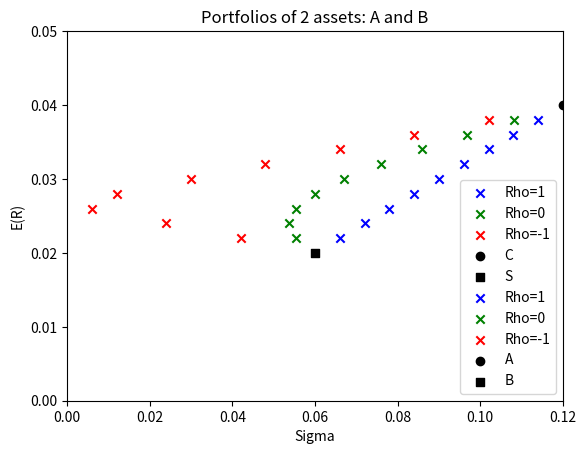

The script that saved this image:
import pandas as pd
lst1 = list(range(1,10,1))
lst2 = pd.DataFrame(lst1)
weights_c = lst2/10
weights_c

# declare the exp returns and sigmas of the two assets
exp_ret_c = .14
sig_c = .06
exp_ret_s = .08
sig_s = .03

# calculate the expected returns of 9 portfolios corresponding to each weight in weights_c, 
# for example the first portfolio will have .1 in C and .9 in S
port_ex_ret = weights_c*exp_ret_c + (1-weights_c)*exp_ret_s
port_ex_ret

# calculate the st dev of 9 portfolios corresponding to each weight in weights_c when rho = 1
port_sig_1 = ((weights_c*sig_c)**2 + ((1-weights_c)*sig_s)**2 + 2*weights_c*(1-weights_c)*sig_c*sig_s)**(1/2)
port_sig_1

# now when rho = 0
port_sig_0 = ((weights_c*sig_c)**2 + ((1-weights_c)*sig_s)**2)**(1/2)
port_sig_0

# now when rho = -1 we have 2 strands of the porfolio variance function:
# one for 0 <= weight_c <= sig_s/(sig_s + sig_c)
# and another for sig_s/(sig_s + sig_c) <= weight_c <= 1

# define an auxiliary container for the first strand
aux = (1-weights_c)*sig_s - weights_c*sig_c
# define the 2nd strand but not simplified, keep the square and square root so as it produceds NaN when the base is negative
port_sig_neg1 = ((weights_c*sig_c)**2 + ((1-weights_c)*sig_s)**2 - 2*weights_c*(1-weights_c)*sig_c*sig_s)**(1/2)
port_sig_neg1 = port_sig_neg1.fillna(aux)
port_sig_neg1

import matplotlib.pyplot as plt
%matplotlib inline

plt.scatter(port_sig_1, port_ex_ret, c='b', marker='x', label='Rho=1')
plt.scatter(port_sig_0, port_ex_ret, c='g', marker='x', label='Rho=0')
plt.scatter(port_sig_neg1, port_ex_ret, c='r', marker='x', label='Rho=-1')
plt.scatter(sig_c, exp_ret_c, c='k', marker='o', label='C')
plt.scatter(sig_s, exp_ret_s, c='k', marker='s', label='S')

plt.legend(loc='lower right')

# add axes labels
plt.xlabel('Sigma')
plt.ylabel('E(R)')

# add title
plt.title('Portfolios of 2 assets: C and S');

# control axes ranges
plt.xlim(0, .08)
plt.ylim(0, .16)


plt.show()

# declare the exp returns and sigmas of the two assets
exp_ret_a = .04
sig_a = .12
exp_ret_b = .02
sig_b = .06

# calculate the expected returns of 9 portfolios corresponding to each weight in weights_c
port_ex_ret_ab = weights_c*exp_ret_a + (1-weights_c)*exp_ret_b
port_ex_ret_ab

# calculate the st dev when rho = 1
port_sig_1_ab = ((weights_c*sig_a)**2 + ((1-weights_c)*sig_b)**2 + 2*weights_c*(1-weights_c)*sig_a*sig_b)**(1/2)
port_sig_1_ab

# now when rho = 0
port_sig_0_ab = ((weights_c*sig_a)**2 + ((1-weights_c)*sig_b)**2)**(1/2)
port_sig_0_ab

# now when rho = -1 we have 2 strands of the porfolio variance function:
# one for 0 <= weight_c <= sig_s/(sig_s + sig_c)
# and another for sig_s/(sig_s + sig_c) <= weight_c <= 1

# define an auxiliary container for the first strand
aux = (1-weights_c)*sig_a - weights_c*sig_b
# define the 2nd strand but not simplified, keep the square and square root so as it produceds NaN when the base is negative
port_sig_neg1_ab = ((weights_c*sig_a)**2 + ((1-weights_c)*sig_b)**2 - 2*weights_c*(1-weights_c)*sig_a*sig_b)**(1/2)
port_sig_neg1_ab = port_sig_neg1_ab.fillna(aux)
port_sig_neg1_ab

# now produce the plot - import matplotlib.pyplot as ab instead of plt
# adjust all titles and contaner names accordingly

import matplotlib.pyplot as ab
%matplotlib inline

ab.scatter(port_sig_1_ab, port_ex_ret_ab, c='b', marker='x', label='Rho=1')
ab.scatter(port_sig_0_ab, port_ex_ret_ab, c='g', marker='x', label='Rho=0')
ab.scatter(port_sig_neg1_ab, port_ex_ret_ab, c='r', marker='x', label='Rho=-1')
ab.scatter(sig_a, exp_ret_a, c='k', marker='o', label='A')
ab.scatter(sig_b, exp_ret_b, c='k', marker='s', label='B')

ab.legend(loc='lower right')

# add axes labels
ab.xlabel('Sigma')
ab.ylabel('E(R)')

# add title
ab.title('Portfolios of 2 assets: A and B');

# control axes ranges
ab.xlim(0, .12)
ab.ylim(0, .05)

ab.show()